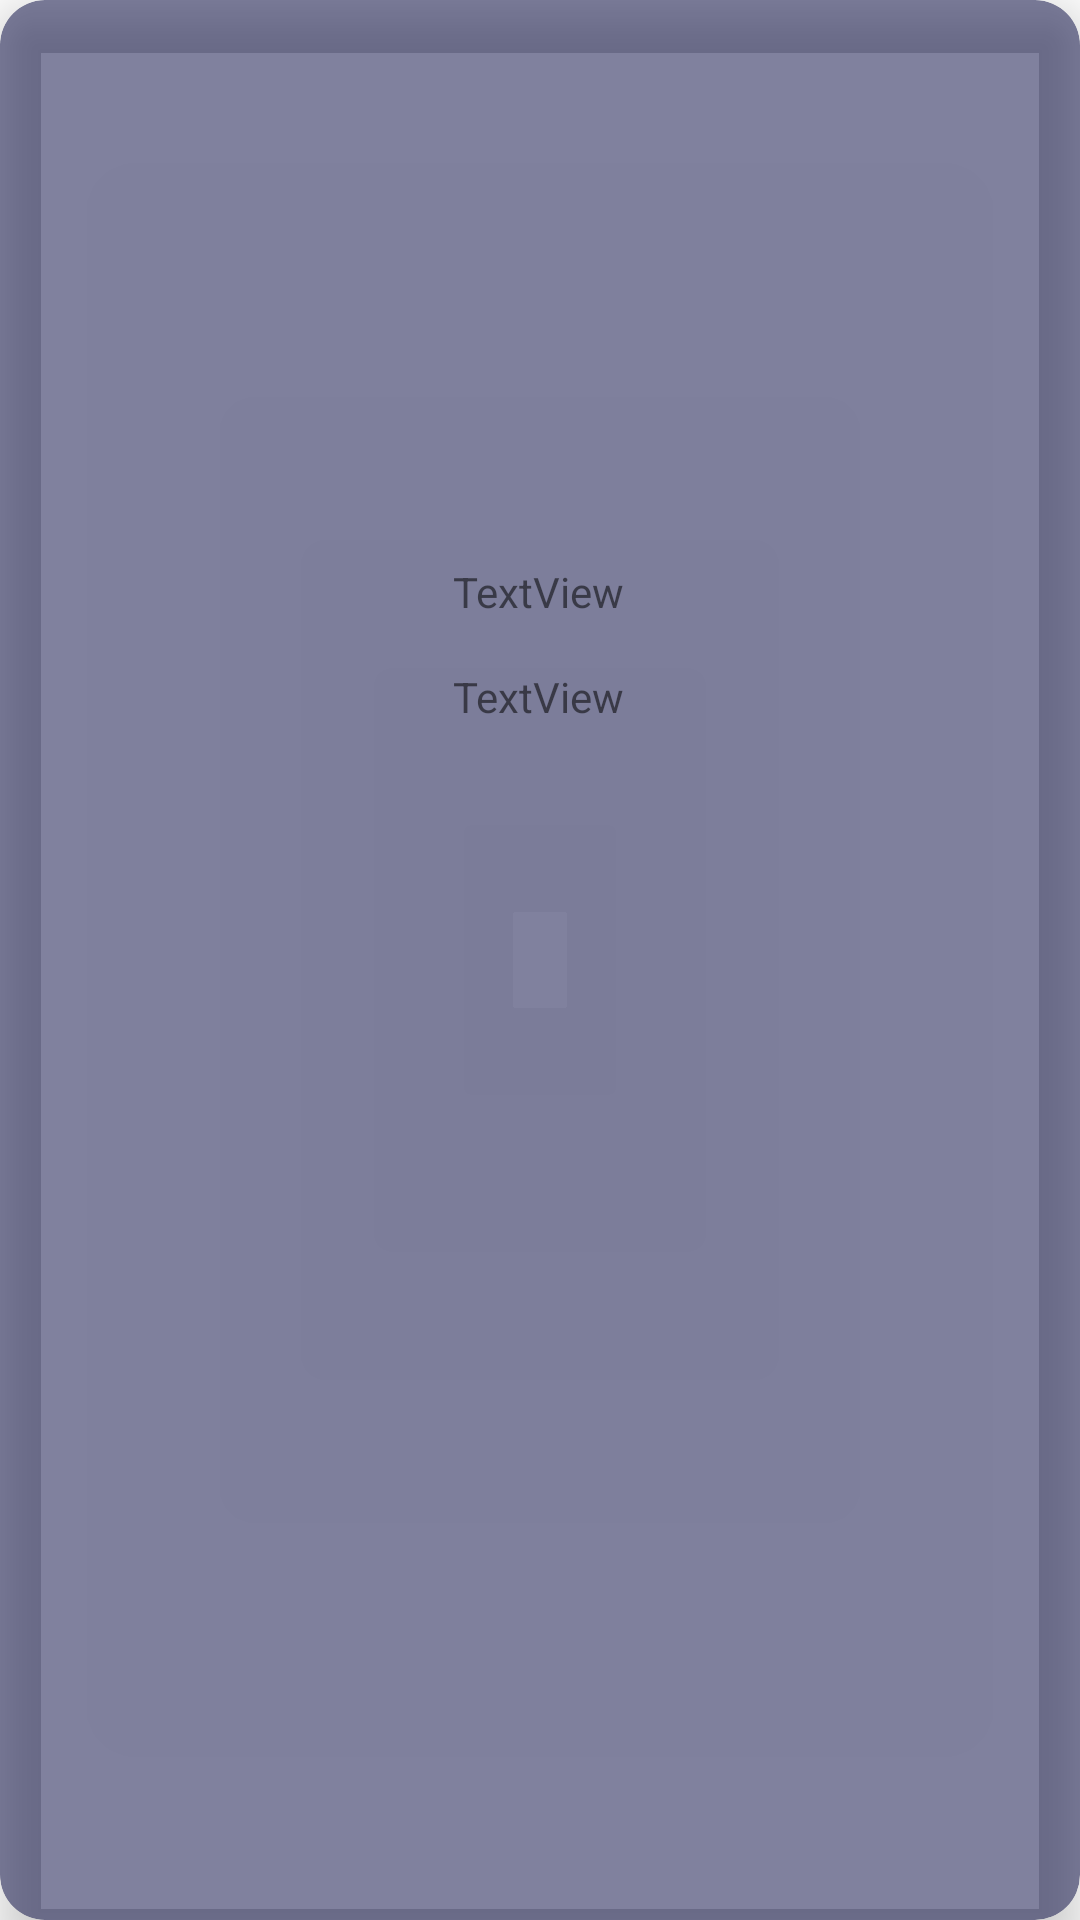

The Android layout XML behind this screen, and the referenced resources:
<!-- AndroidManifest.xml: application theme Theme.TPInmobiliaria -->
<!-- res/layout/iteminmueble.xml -->
<?xml version="1.0" encoding="utf-8"?>
<androidx.cardview.widget.CardView xmlns:android="http://schemas.android.com/apk/res/android"
    xmlns:app="http://schemas.android.com/apk/res-auto"
    xmlns:tools="http://schemas.android.com/tools"
    android:layout_width="match_parent"
    android:layout_height="wrap_content"
    android:layout_margin="10dp"
    android:background="#88121449"
    app:cardBackgroundColor="#88121449 "
    app:cardCornerRadius="15dp"
    app:cardElevation="10dp"
    app:contentPadding="15dp">

    <androidx.constraintlayout.widget.ConstraintLayout
        android:layout_width="match_parent"
        android:layout_height="wrap_content">

        <ImageView
            android:id="@+id/imgPortadadetalle"
            android:layout_width="120dp"
            android:layout_height="151dp"
            app:layout_constraintBottom_toBottomOf="parent"
            app:layout_constraintEnd_toEndOf="parent"
            app:layout_constraintHorizontal_bias="0.498"
            app:layout_constraintStart_toStartOf="parent"
            app:layout_constraintTop_toTopOf="parent"
            app:layout_constraintVertical_bias="0.074" />

        <TextView
            android:id="@+id/tvDirecciondetalle"
            android:layout_width="wrap_content"
            android:layout_height="wrap_content"
            android:layout_marginTop="16dp"
            android:text="TextView"
            app:layout_constraintEnd_toEndOf="parent"
            app:layout_constraintHorizontal_bias="0.498"
            app:layout_constraintStart_toStartOf="parent"
            app:layout_constraintTop_toBottomOf="@+id/imgPortadadetalle" />

        <TextView
            android:id="@+id/tvValor"
            android:layout_width="wrap_content"
            android:layout_height="wrap_content"
            android:layout_marginTop="16dp"
            android:text="TextView"
            app:layout_constraintBottom_toBottomOf="parent"
            app:layout_constraintEnd_toEndOf="parent"
            app:layout_constraintHorizontal_bias="0.498"
            app:layout_constraintStart_toStartOf="parent"
            app:layout_constraintTop_toBottomOf="@+id/tvDirecciondetalle"
            app:layout_constraintVertical_bias="0.0" />
    </androidx.constraintlayout.widget.ConstraintLayout>
</androidx.cardview.widget.CardView>
<!-- resources referenced by this layout -->
<resources>
  <style name="Theme.TPInmobiliaria" parent="Theme.MaterialComponents.DayNight.NoActionBar">
  
          <item name="windowActionBar">false</item>
          <item name="windowNoTitle">true</item>
          
          <item name="colorPrimary">@color/purple_500</item>
          <item name="colorPrimaryVariant">@color/purple_700</item>
          <item name="colorOnPrimary">@color/white</item>
          
          <item name="colorSecondary">@color/teal_200</item>
          <item name="colorSecondaryVariant">@color/teal_700</item>
          <item name="colorOnSecondary">@color/black</item>
          
          <item name="android:statusBarColor">?attr/colorPrimaryVariant</item>
          
      </style>
  <!-- not gathered from this repository: default colours our renderer supplied (Android Studio template values) -->
  <color name="purple_500">#FF6200EE</color>
  <color name="purple_700">#FF3700B3</color>
  <color name="teal_200">#FF03DAC5</color>
  <color name="teal_700">#FF018786</color>
  <color name="black">#FF000000</color>
  <color name="white">#FFFFFFFF</color>
</resources>
